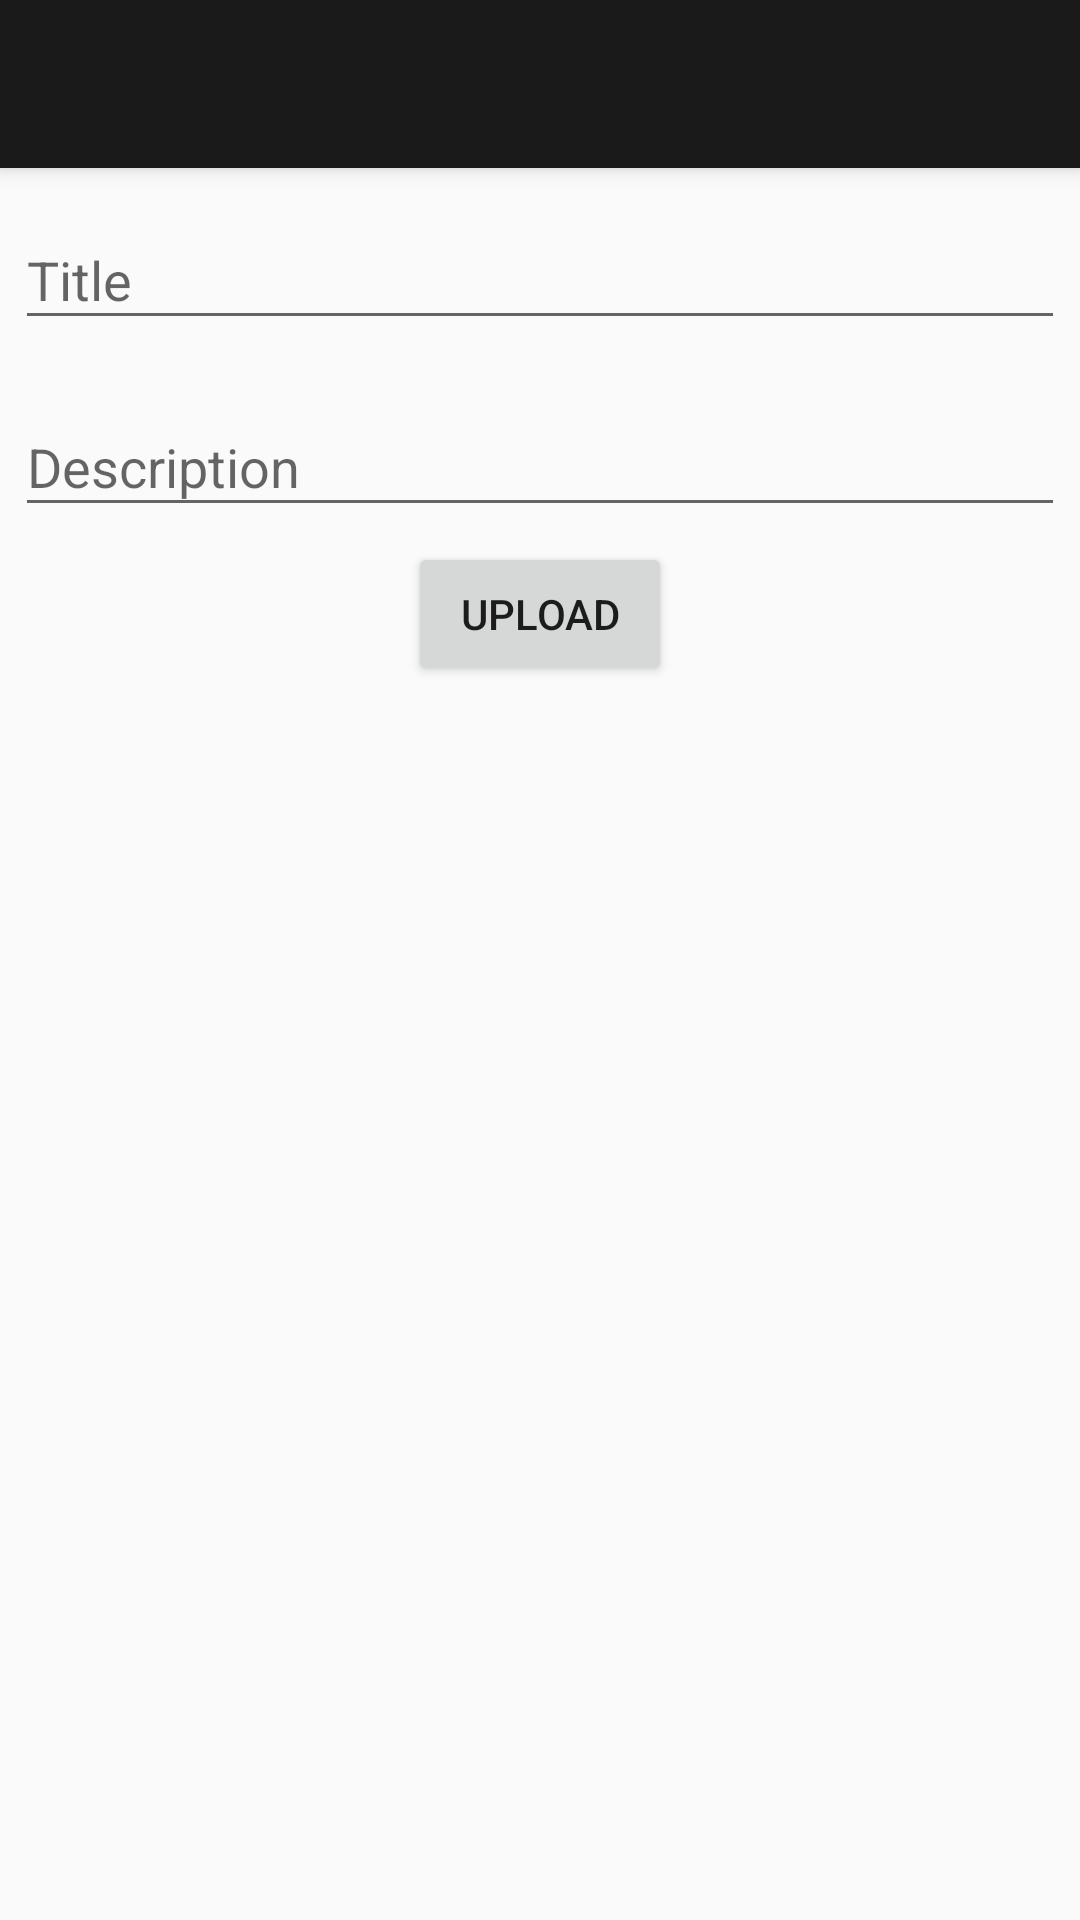

The Android layout XML behind this screen, and the referenced resources:
<!-- AndroidManifest.xml: activity theme AppTheme.NoActionBar -->
<!-- res/layout/activity_enter.xml -->
<?xml version="1.0" encoding="utf-8"?>
<android.support.design.widget.CoordinatorLayout xmlns:android="http://schemas.android.com/apk/res/android"
    xmlns:app="http://schemas.android.com/apk/res-auto"
    xmlns:tools="http://schemas.android.com/tools"
    android:layout_width="match_parent"
    android:layout_height="match_parent"
    android:fitsSystemWindows="true"
    tools:context="com.newsbuzz.EnterActivity">

    <android.support.design.widget.AppBarLayout
        android:layout_width="match_parent"
        android:layout_height="wrap_content"
        android:theme="@style/AppTheme.AppBarOverlay">

        <android.support.v7.widget.Toolbar
            android:id="@+id/toolbar"
            android:layout_width="match_parent"
            android:layout_height="?attr/actionBarSize"
            android:background="?attr/colorPrimary"
            app:popupTheme="@style/AppTheme.PopupOverlay" />

    </android.support.design.widget.AppBarLayout>

    <include layout="@layout/content_enter" />
</android.support.design.widget.CoordinatorLayout>
<!-- res/layout/content_enter.xml (included above) -->
<?xml version="1.0" encoding="utf-8"?>
<LinearLayout xmlns:android="http://schemas.android.com/apk/res/android"
    xmlns:app="http://schemas.android.com/apk/res-auto"
    xmlns:tools="http://schemas.android.com/tools"
    android:layout_width="match_parent"
    android:layout_height="match_parent"
    app:layout_behavior="@string/appbar_scrolling_view_behavior"
    tools:context="com.newsbuzz.EnterActivity"
    tools:showIn="@layout/activity_enter"
    android:orientation="vertical">
<android.support.design.widget.TextInputLayout
    android:padding="5dp"
    android:layout_width="match_parent"
    android:layout_height="wrap_content"
    android:id="@+id/title_textinputlayout">
    <EditText
        android:hint="Title"
        android:layout_width="match_parent"
        android:layout_height="wrap_content"
        android:id="@+id/title_edittext"/>

</android.support.design.widget.TextInputLayout>
    <android.support.design.widget.TextInputLayout
        android:padding="5dp"
        android:layout_width="match_parent"
        android:layout_height="wrap_content"
        android:id="@+id/description_textinputlayout">
    <EditText
        android:hint="Description"
        android:layout_width="match_parent"
        android:layout_height="wrap_content"
        android:id="@+id/description_edittext"/>
    </android.support.design.widget.TextInputLayout>
    <Button
        android:layout_gravity="center"
        android:layout_width="wrap_content"
        android:layout_height="wrap_content"
        android:text="Upload"
        android:id="@+id/submit_enter"/>
</LinearLayout>
<!-- resources referenced by this layout -->
<resources>
  <style name="AppTheme.AppBarOverlay" parent="ThemeOverlay.AppCompat.Dark.ActionBar" />
  <style name="AppTheme.PopupOverlay" parent="ThemeOverlay.AppCompat.Light" />
  <style name="AppTheme.NoActionBar">
          <item name="windowActionBar">false</item>
          <item name="windowNoTitle">true</item>
      </style>
</resources>
